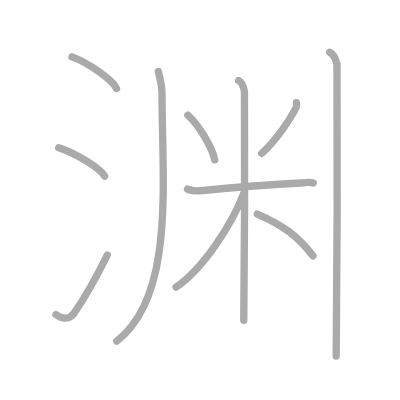
t = 0.00 s
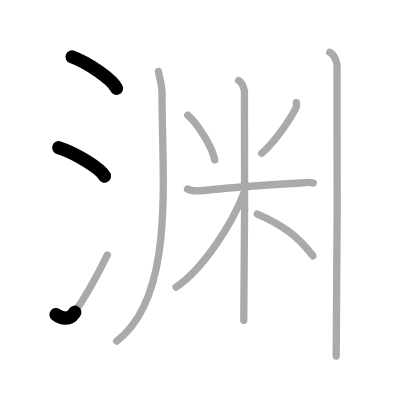
t = 2.25 s
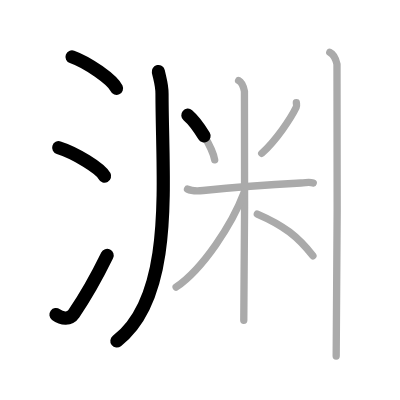
t = 4.50 s
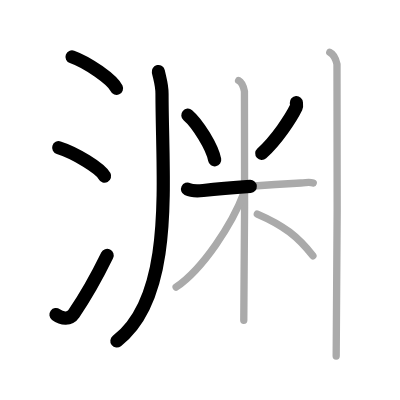
t = 6.50 s
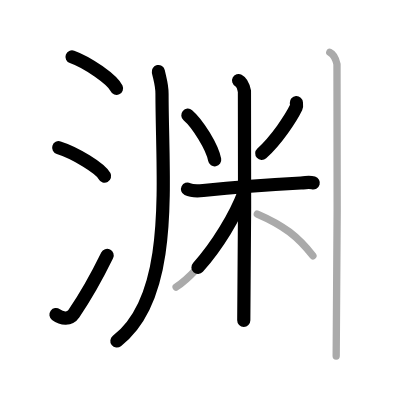
t = 8.75 s
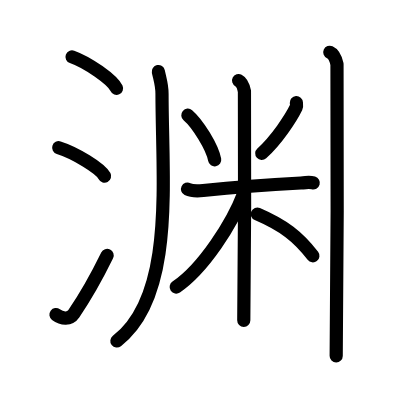
t = 11.00 s

The animated SVG that drew these frames (rendered in a browser with its animation timeline set to each time). Animation: 11 SMIL elements (animate=11); one cycle of 11.00 s.

<?xml version="1.0" standalone="no"?>
<!DOCTYPE svg PUBLIC "-//W3C//DTD SVG 1.1//EN"   "http://www.w3.org/Graphics/SVG/1.1/DTD/svg11.dtd">
<svg width="400px" height="400px"  version="1.1" xmlns="http://www.w3.org/2000/svg">
  <defs>
    <marker id="Triangle" viewBox="0 0 10 10" refX="0" refY="5" markerUnits="strokeWidth" markerWidth="3" style="stroke-opacity:0%;fill:#aaaaaa;" markerHeight="2" orient="auto">
      <path d="M 0 0 L 10 5 L 0 10 z" />
    </marker>
    
    <marker id="Arrow" viewBox="0 0 10 10" refX="5" refY="5" markerUnits="strokeWidth" markerWidth="1.8" style="stroke-opacity:0%;fill:#770000;" markerHeight="2" orient="auto">
      <path d="M 0 4 L 6 4 L 4 1 L 10 5 L 4 9 L 6 6 L 0 6 z" />
        <circle cx="5" cy="5" r="5" />
      </marker>
    
    <marker id="TriangleRed" viewBox="0 0 10 10" refX="0" refY="5" markerUnits="strokeWidth" markerWidth="3" style="stroke-opacity:0%;fill:#CC0000;" markerHeight="2" orient="auto">
      <path d="M 0 0 L 10 5 L 0 10 z" />
    </marker>
    
    <marker id="ArrowRed" viewBox="0 0 10 10" refX="5" refY="5" markerUnits="strokeWidth" markerWidth="1.8" style="stroke-opacity:0%;fill:#CC0000;" markerHeight="2" orient="auto">
      <path d="M 0 4 L 6 4 L 4 1 L 10 5 L 4 9 L 6 6 L 0 6 z" />
        <circle cx="5" cy="5" r="5" />
      </marker>
    
  </defs>
  
  <path style="fill:#ffffff; fill-opacity:100%; fill-rule:evenodd; stroke-width:0;" d="M 0 0 L 400px 0 L 400px 400px L 0 400px L 0 0" />

  <g transform="scale(3.6697247706422 3.6697247706422)">
<path style="fill:none; fill-opacity:0%; fill-rule:evenodd; stroke:#aaaaaa; stroke-opacity:100%; stroke-width: 1.5pt; stroke-linejoin:round; stroke-linecap:round;" d="M19.63 15.5c4.28 1.52 11.05 6.23 12.12 8.59"></path>
<path style="fill:none; fill-opacity:0%; fill-rule:evenodd; stroke:#aaaaaa; stroke-opacity:100%; stroke-width: 1.5pt; stroke-linejoin:round; stroke-linecap:round;" d="M16 40.25c4.41 1.37 11.4 5.62 12.5 7.75"></path>
<path style="fill:none; fill-opacity:0%; fill-rule:evenodd; stroke:#aaaaaa; stroke-opacity:100%; stroke-width: 1.5pt; stroke-linejoin:round; stroke-linecap:round;" d="M15.25 85.73c1.71 1.27 3.78 1.32 4.86-0.25c3.14-4.57 6.29-10.16 9.14-15.99"></path>
<path style="fill:none; fill-opacity:0%; fill-rule:evenodd; stroke:#aaaaaa; stroke-opacity:100%; stroke-width: 1.5pt; stroke-linejoin:round; stroke-linecap:round;" d="M43.15 19.5c0.41 2 1 3.57 1 6.06c0 23.69 3.6 55.19-12.35 67.4"></path>
<path style="fill:none; fill-opacity:0%; fill-rule:evenodd; stroke:#aaaaaa; stroke-opacity:100%; stroke-width: 1.5pt; stroke-linejoin:round; stroke-linecap:round;" d="M51.19 31.39c2.65 2.26 6.65 8.65 7.31 12.16"></path>
<path style="fill:none; fill-opacity:0%; fill-rule:evenodd; stroke:#aaaaaa; stroke-opacity:100%; stroke-width: 1.5pt; stroke-linejoin:round; stroke-linecap:round;" d="M80.76 27.97c0.02 0.31 0.16 0.85-0.04 1.26c-1.47 3.02-5.42 8.99-9.4 12.56"></path>
<path style="fill:none; fill-opacity:0%; fill-rule:evenodd; stroke:#aaaaaa; stroke-opacity:100%; stroke-width: 1.5pt; stroke-linejoin:round; stroke-linecap:round;" d="M51.1 51.53c0.67 0.33 2.47 0.56 4.27 0.38c6.43-0.65 17.52-1.54 26.62-2.05c1.8-0.1 2.24-0.33 3.37 0"></path>
<path style="fill:none; fill-opacity:0%; fill-rule:evenodd; stroke:#aaaaaa; stroke-opacity:100%; stroke-width: 1.5pt; stroke-linejoin:round; stroke-linecap:round;" d="M65.02 21.96c0.88 0.45 1.41 2.03 1.59 2.94s0 56.74-0.18 62.39"></path>
<path style="fill:none; fill-opacity:0%; fill-rule:evenodd; stroke:#aaaaaa; stroke-opacity:100%; stroke-width: 1.5pt; stroke-linejoin:round; stroke-linecap:round;" d="M66.52 52.46C63.26 61.1 55.33 73.24 48 78.23"></path>
<path style="fill:none; fill-opacity:0%; fill-rule:evenodd; stroke:#aaaaaa; stroke-opacity:100%; stroke-width: 1.5pt; stroke-linejoin:round; stroke-linecap:round;" d="M70.12 58.32c7.2 3.1 11.13 6.18 15.15 11.4"></path>
<path style="fill:none; fill-opacity:0%; fill-rule:evenodd; stroke:#aaaaaa; stroke-opacity:100%; stroke-width: 1.5pt; stroke-linejoin:round; stroke-linecap:round;" d="M89.87 14.25c1.09 0.5 1.74 2.25 1.96 3.25c0.22 1 0 73.25-0.22 79.5"></path>

<path style="fill:none; fill-opacity:0%; fill-rule:evenodd; stroke:#000000; stroke-opacity:100%; stroke-width: 2.7pt; stroke-linejoin:round; stroke-linecap:round;" d="M19.63 15.5c4.28 1.52 11.05 6.23 12.12 8.59" pathLength="100" stroke-dashoffset="100" stroke-dasharray="100 105"><animate id="dashAnim1" attributeName="stroke-dashoffset" from="100" to="0" dur="1s" calcMode="linear" fill="freeze"/></path>
<path style="fill:none; fill-opacity:0%; fill-rule:evenodd; stroke:#000000; stroke-opacity:100%; stroke-width: 2.7pt; stroke-linejoin:round; stroke-linecap:round;" d="M16 40.25c4.41 1.37 11.4 5.62 12.5 7.75" pathLength="100" stroke-dashoffset="100" stroke-dasharray="100 105"><animate id="dashAnim2" attributeName="stroke-dashoffset" from="100" to="0" dur="1s" calcMode="linear" begin="dashAnim1.end" fill="freeze"/></path>
<path style="fill:none; fill-opacity:0%; fill-rule:evenodd; stroke:#000000; stroke-opacity:100%; stroke-width: 2.7pt; stroke-linejoin:round; stroke-linecap:round;" d="M15.25 85.73c1.71 1.27 3.78 1.32 4.86-0.25c3.14-4.57 6.29-10.16 9.14-15.99" pathLength="100" stroke-dashoffset="100" stroke-dasharray="100 105"><animate id="dashAnim3" attributeName="stroke-dashoffset" from="100" to="0" dur="1s" calcMode="linear" begin="dashAnim2.end" fill="freeze"/></path>
<path style="fill:none; fill-opacity:0%; fill-rule:evenodd; stroke:#000000; stroke-opacity:100%; stroke-width: 2.7pt; stroke-linejoin:round; stroke-linecap:round;" d="M43.15 19.5c0.41 2 1 3.57 1 6.06c0 23.69 3.6 55.19-12.35 67.4" pathLength="100" stroke-dashoffset="100" stroke-dasharray="100 105"><animate id="dashAnim4" attributeName="stroke-dashoffset" from="100" to="0" dur="1s" calcMode="linear" begin="dashAnim3.end" fill="freeze"/></path>
<path style="fill:none; fill-opacity:0%; fill-rule:evenodd; stroke:#000000; stroke-opacity:100%; stroke-width: 2.7pt; stroke-linejoin:round; stroke-linecap:round;" d="M51.19 31.39c2.65 2.26 6.65 8.65 7.31 12.16" pathLength="100" stroke-dashoffset="100" stroke-dasharray="100 105"><animate id="dashAnim5" attributeName="stroke-dashoffset" from="100" to="0" dur="1s" calcMode="linear" begin="dashAnim4.end" fill="freeze"/></path>
<path style="fill:none; fill-opacity:0%; fill-rule:evenodd; stroke:#000000; stroke-opacity:100%; stroke-width: 2.7pt; stroke-linejoin:round; stroke-linecap:round;" d="M80.76 27.97c0.02 0.31 0.16 0.85-0.04 1.26c-1.47 3.02-5.42 8.99-9.4 12.56" pathLength="100" stroke-dashoffset="100" stroke-dasharray="100 105"><animate id="dashAnim6" attributeName="stroke-dashoffset" from="100" to="0" dur="1s" calcMode="linear" begin="dashAnim5.end" fill="freeze"/></path>
<path style="fill:none; fill-opacity:0%; fill-rule:evenodd; stroke:#000000; stroke-opacity:100%; stroke-width: 2.7pt; stroke-linejoin:round; stroke-linecap:round;" d="M51.1 51.53c0.67 0.33 2.47 0.56 4.27 0.38c6.43-0.65 17.52-1.54 26.62-2.05c1.8-0.1 2.24-0.33 3.37 0" pathLength="100" stroke-dashoffset="100" stroke-dasharray="100 105"><animate id="dashAnim7" attributeName="stroke-dashoffset" from="100" to="0" dur="1s" calcMode="linear" begin="dashAnim6.end" fill="freeze"/></path>
<path style="fill:none; fill-opacity:0%; fill-rule:evenodd; stroke:#000000; stroke-opacity:100%; stroke-width: 2.7pt; stroke-linejoin:round; stroke-linecap:round;" d="M65.02 21.96c0.88 0.45 1.41 2.03 1.59 2.94s0 56.74-0.18 62.39" pathLength="100" stroke-dashoffset="100" stroke-dasharray="100 105"><animate id="dashAnim8" attributeName="stroke-dashoffset" from="100" to="0" dur="1s" calcMode="linear" begin="dashAnim7.end" fill="freeze"/></path>
<path style="fill:none; fill-opacity:0%; fill-rule:evenodd; stroke:#000000; stroke-opacity:100%; stroke-width: 2.7pt; stroke-linejoin:round; stroke-linecap:round;" d="M66.52 52.46C63.26 61.1 55.33 73.24 48 78.23" pathLength="100" stroke-dashoffset="100" stroke-dasharray="100 105"><animate id="dashAnim9" attributeName="stroke-dashoffset" from="100" to="0" dur="1s" calcMode="linear" begin="dashAnim8.end" fill="freeze"/></path>
<path style="fill:none; fill-opacity:0%; fill-rule:evenodd; stroke:#000000; stroke-opacity:100%; stroke-width: 2.7pt; stroke-linejoin:round; stroke-linecap:round;" d="M70.12 58.32c7.2 3.1 11.13 6.18 15.15 11.4" pathLength="100" stroke-dashoffset="100" stroke-dasharray="100 105"><animate id="dashAnim10" attributeName="stroke-dashoffset" from="100" to="0" dur="1s" calcMode="linear" begin="dashAnim9.end" fill="freeze"/></path>
<path style="fill:none; fill-opacity:0%; fill-rule:evenodd; stroke:#000000; stroke-opacity:100%; stroke-width: 2.7pt; stroke-linejoin:round; stroke-linecap:round;" d="M89.87 14.25c1.09 0.5 1.74 2.25 1.96 3.25c0.22 1 0 73.25-0.22 79.5" pathLength="100" stroke-dashoffset="100" stroke-dasharray="100 105"><animate id="dashAnim11" attributeName="stroke-dashoffset" from="100" to="0" dur="1s" calcMode="linear" begin="dashAnim10.end" fill="freeze"/></path>

</g>

</svg>  
          
